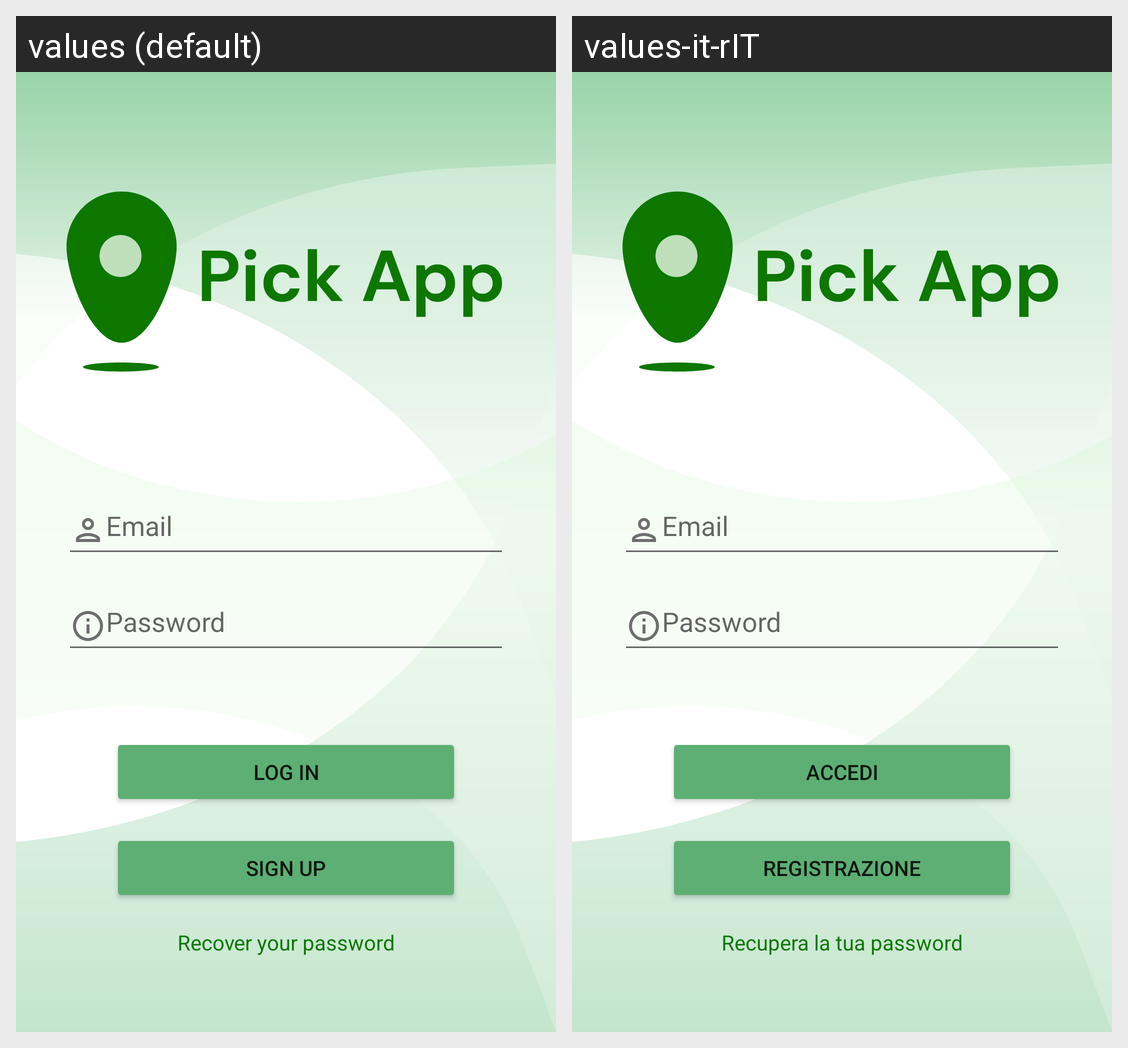

The same Android screen rendered under two of its app's locales, left to right. List the strings drawn on it with the default value and each locale's translation.
Android screen res/layout/activity_login.xml rendered under 2 locales, left to right: values (default), values-it-rIT. Device: Nexus 5 (rendered at 1080×1920; each locale shown at half size, 540×960, under a caption strip naming it); theme Theme.PickApp.
Strings drawn on this screen, with the default value and each locale's value (text and hints the layout hard-codes, and strings that could not be matched under every locale, appear in the picture but are not listed):

email
  values: Email
  values-it-rIT: Email  [not translated; the default value is used]

password
  values: Password
  values-it-rIT: Password  [not translated; the default value is used]

login
  values: Log in
  values-it-rIT: Accedi

signUp
  values: Sign up
  values-it-rIT: Registrazione

forgotPasswordLogin
  values: Recover your password
  values-it-rIT: Recupera la tua password
